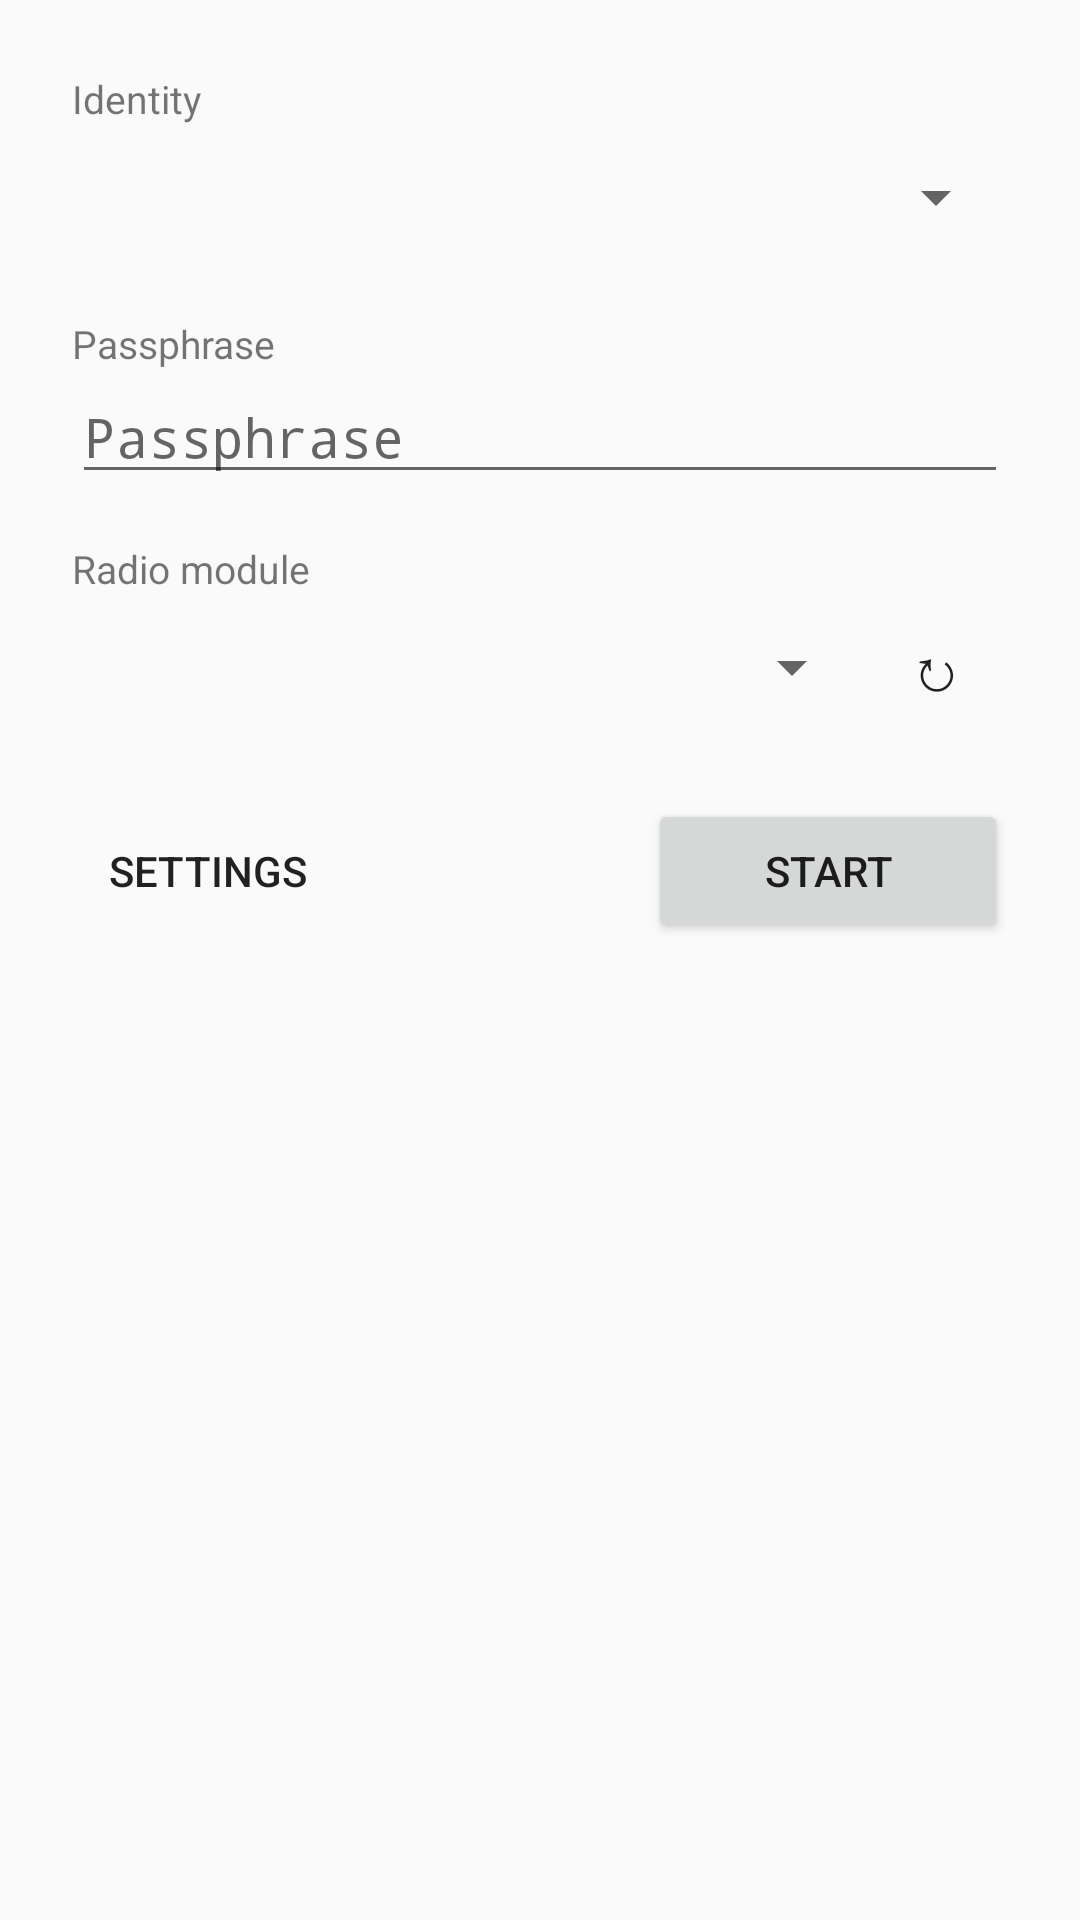

Android layout source for this screen:
<!-- AndroidManifest.xml: application theme AppTheme -->
<!-- res/layout/activity_login.xml -->
<?xml version="1.0" encoding="utf-8"?>
<ScrollView xmlns:android="http://schemas.android.com/apk/res/android"
    android:layout_width="match_parent"
    android:layout_height="match_parent"
    android:fillViewport="true">

    <LinearLayout
        android:layout_width="match_parent"
        android:layout_height="wrap_content"
        android:orientation="vertical"
        android:padding="24dp">

        <TextView
            android:layout_width="wrap_content"
            android:layout_height="wrap_content"
            android:text="@string/identity"
            android:textSize="13sp" />

        <Spinner
            android:id="@+id/identity"
            android:layout_width="match_parent"
            android:layout_height="48dp" />

        <EditText
            android:id="@+id/nick"
            android:layout_width="match_parent"
            android:layout_height="wrap_content"
            android:hint="@string/nick_hint"
            android:importantForAutofill="no"
            android:inputType="textNoSuggestions"
            android:maxLength="16"
            android:singleLine="true"
            android:visibility="gone" />

        <TextView
            android:layout_width="wrap_content"
            android:layout_height="wrap_content"
            android:layout_marginTop="16dp"
            android:text="@string/passphrase"
            android:textSize="13sp" />

        <EditText
            android:id="@+id/pass"
            android:layout_width="match_parent"
            android:layout_height="wrap_content"
            android:hint="@string/passphrase"
            android:importantForAutofill="no"
            android:inputType="textPassword"
            android:singleLine="true" />

        <EditText
            android:id="@+id/pass2"
            android:layout_width="match_parent"
            android:layout_height="wrap_content"
            android:hint="@string/passphrase_again"
            android:importantForAutofill="no"
            android:inputType="textPassword"
            android:singleLine="true"
            android:visibility="gone" />

        <CheckBox
            android:id="@+id/lab"
            android:layout_width="wrap_content"
            android:layout_height="wrap_content"
            android:text="@string/lab_mode"
            android:visibility="gone" />

        <TextView
            android:layout_width="wrap_content"
            android:layout_height="wrap_content"
            android:layout_marginTop="16dp"
            android:text="@string/radio"
            android:textSize="13sp" />

        <LinearLayout
            android:layout_width="match_parent"
            android:layout_height="wrap_content"
            android:gravity="center_vertical"
            android:orientation="horizontal">

            <Spinner
                android:id="@+id/device"
                android:layout_width="0dp"
                android:layout_height="48dp"
                android:layout_weight="1" />

            <Button
                android:id="@+id/refresh"
                style="?android:attr/borderlessButtonStyle"
                android:layout_width="48dp"
                android:layout_height="48dp"
                android:text="@string/refresh"
                android:textSize="20sp" />
        </LinearLayout>

        <TextView
            android:id="@+id/status"
            android:layout_width="match_parent"
            android:layout_height="wrap_content"
            android:layout_marginTop="12dp"
            android:textSize="14sp"
            android:visibility="gone" />

        <LinearLayout
            android:layout_width="match_parent"
            android:layout_height="wrap_content"
            android:layout_marginTop="20dp"
            android:orientation="horizontal">

            <Button
                android:id="@+id/settings"
                style="?android:attr/borderlessButtonStyle"
                android:layout_width="wrap_content"
                android:layout_height="wrap_content"
                android:text="@string/settings" />

            <View
                android:layout_width="0dp"
                android:layout_height="1dp"
                android:layout_weight="1" />

            <Button
                android:id="@+id/start"
                android:layout_width="wrap_content"
                android:layout_height="wrap_content"
                android:minWidth="120dp"
                android:text="@string/start" />
        </LinearLayout>
    </LinearLayout>
</ScrollView>
<!-- resources referenced by this layout -->
<resources>
  <string name="identity">Identity</string>
  <string name="lab_mode">No passphrase (lab only)</string>
  <string name="nick_hint">Nick (1–16 characters)</string>
  <string name="passphrase">Passphrase</string>
  <string name="passphrase_again">Passphrase again</string>
  <string name="radio">Radio module</string>
  <string name="refresh">↻</string>
  <string name="settings">Settings</string>
  <string name="start">Start</string>
  <style name="AppTheme" parent="android:Theme.Material.Light.DarkActionBar">
          <item name="android:colorPrimary">@color/accent</item>
          <item name="android:colorPrimaryDark">#004D40</item>
          <item name="android:colorAccent">@color/accent</item>
      </style>
  <color name="accent">#00796B</color>
</resources>
